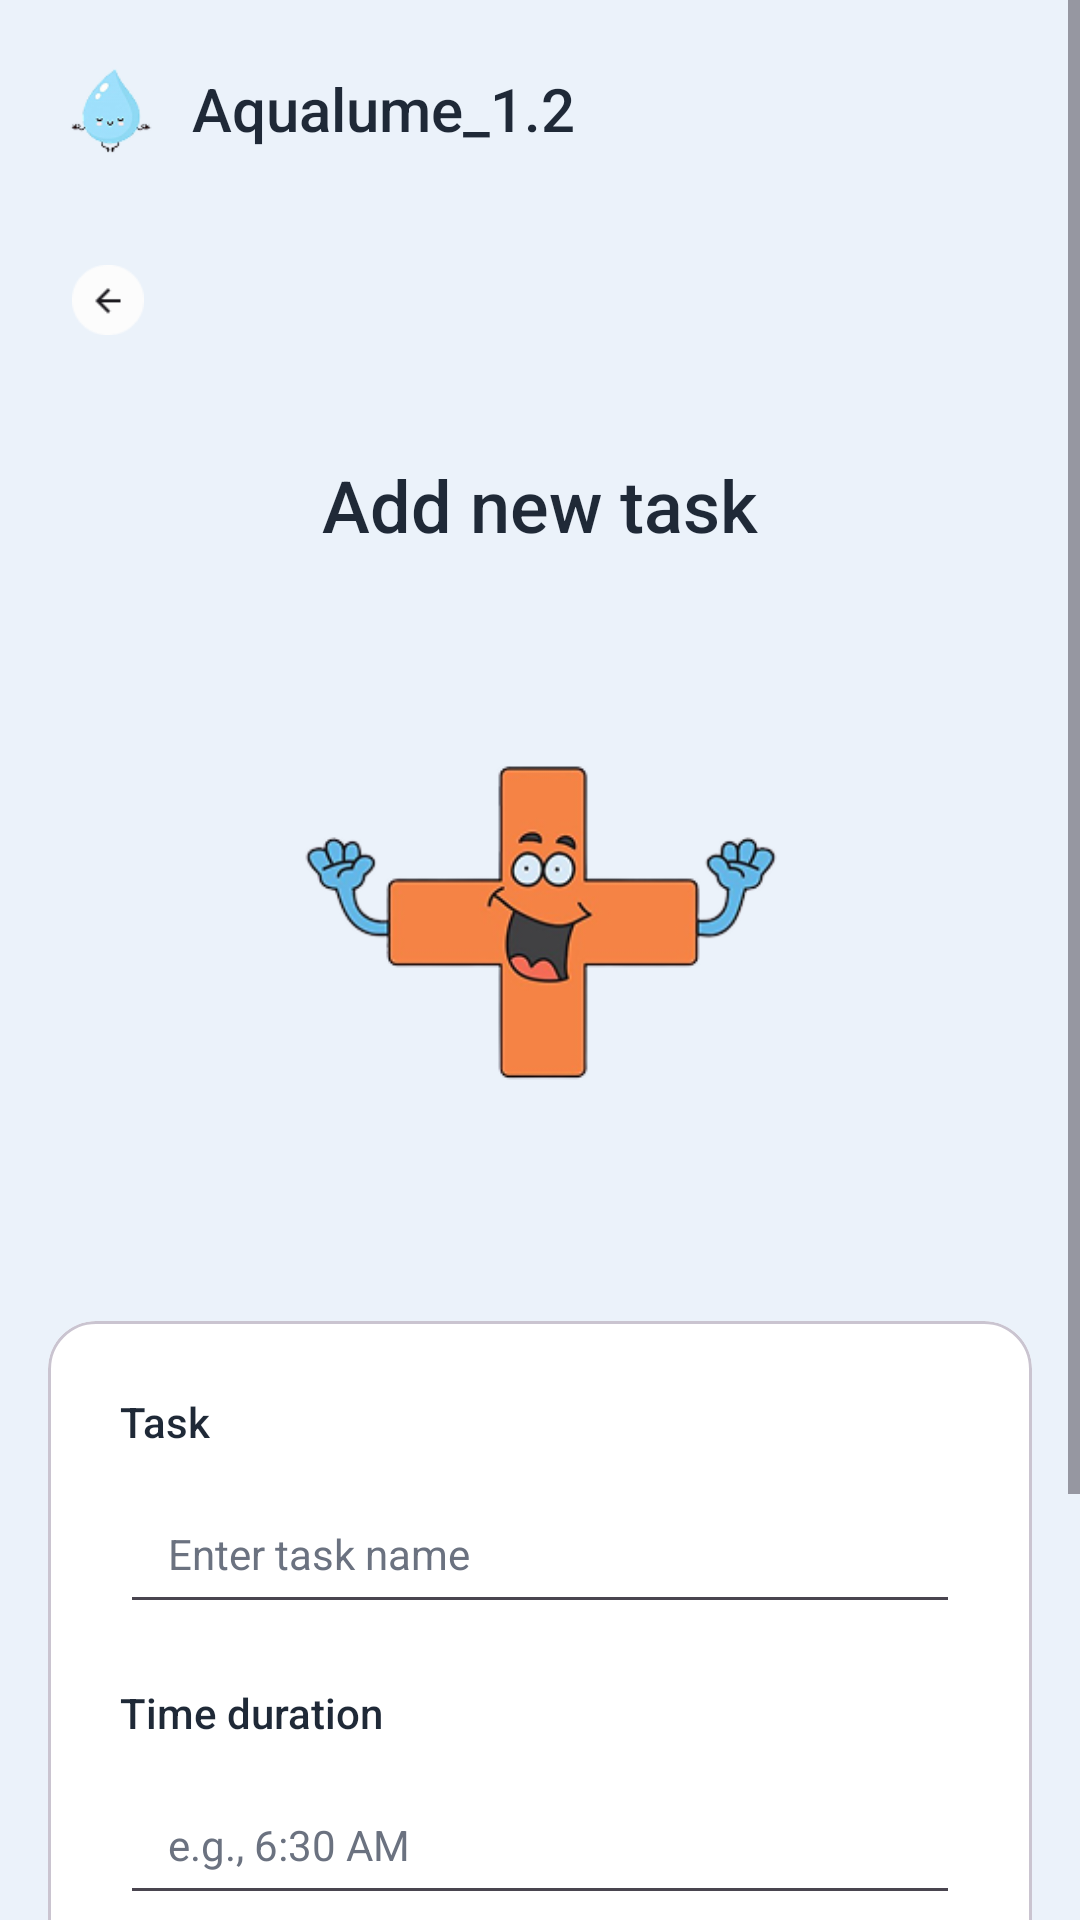

Reconstruct the res/layout file that produces this screen, plus the resources it refers to.
<!-- AndroidManifest.xml: application theme Theme.AqualumeDB -->
<!-- res/layout/fragment_add_task.xml -->
<?xml version="1.0" encoding="utf-8"?>
<ScrollView xmlns:android="http://schemas.android.com/apk/res/android"
    xmlns:app="http://schemas.android.com/apk/res-auto"
    android:layout_width="match_parent"
    android:layout_height="match_parent"
    android:background="@color/background"
    android:fillViewport="true">

    <androidx.constraintlayout.widget.ConstraintLayout
        android:layout_width="match_parent"
        android:layout_height="wrap_content"
        android:padding="16dp">

        
        <ImageView
            android:id="@+id/iv_logo"
            android:layout_width="40dp"
            android:layout_height="40dp"
            android:src="@drawable/logo"
            android:contentDescription="@string/app_name"
            app:layout_constraintStart_toStartOf="parent"
            app:layout_constraintTop_toTopOf="parent" />

        <TextView
            android:id="@+id/tv_app_name"
            android:layout_width="wrap_content"
            android:layout_height="wrap_content"
            android:text="@string/app_name"
            android:textSize="20sp"
            android:textColor="@color/primary_text"
            android:fontFamily="sans-serif-medium"
            android:layout_marginStart="8dp"
            app:layout_constraintBottom_toBottomOf="@id/iv_logo"
            app:layout_constraintStart_toEndOf="@id/iv_logo"
            app:layout_constraintTop_toTopOf="@id/iv_logo" />

        <ImageView
            android:id="@+id/iv_notification"
            android:layout_width="24dp"
            android:layout_height="24dp"
            android:layout_marginEnd="16dp"
            android:contentDescription="@string/notifications"
            android:src="@drawable/ic_notification"
            app:layout_constraintBottom_toBottomOf="@id/iv_logo"
            app:layout_constraintEnd_toStartOf="@id/iv_settings"
            app:layout_constraintTop_toTopOf="@id/iv_logo" />

        <ImageView
            android:id="@+id/iv_settings"
            android:layout_width="24dp"
            android:layout_height="24dp"
            android:contentDescription="@string/settings"
            android:src="@drawable/ic_settings"
            app:layout_constraintBottom_toBottomOf="@id/iv_logo"
            app:layout_constraintEnd_toEndOf="parent"
            app:layout_constraintTop_toTopOf="@id/iv_logo" />

        
        <ImageView
            android:id="@+id/iv_back"
            android:layout_width="40dp"
            android:layout_height="40dp"
            android:layout_marginTop="24dp"
            android:contentDescription="@string/back"
            android:padding="8dp"
            android:src="@drawable/ic_back"
            app:layout_constraintStart_toStartOf="parent"
            app:layout_constraintTop_toBottomOf="@id/iv_logo" />

        
        <TextView
            android:id="@+id/tv_title"
            android:layout_width="wrap_content"
            android:layout_height="wrap_content"
            android:layout_marginTop="32dp"
            android:text="@string/add_new_taskk"
            android:textSize="24sp"
            android:textColor="@color/primary_text"
            android:fontFamily="sans-serif-medium"
            app:layout_constraintEnd_toEndOf="parent"
            app:layout_constraintStart_toStartOf="parent"
            app:layout_constraintTop_toBottomOf="@id/iv_back" />

        
        <ImageView
            android:id="@+id/iv_task_illustration"
            android:layout_width="200dp"
            android:layout_height="200dp"
            android:layout_marginTop="24dp"
            android:contentDescription="@string/task_illustration"
            android:src="@drawable/addtask"
            app:layout_constraintEnd_toEndOf="parent"
            app:layout_constraintStart_toStartOf="parent"
            app:layout_constraintTop_toBottomOf="@id/tv_title" />

        
        <com.google.android.material.card.MaterialCardView
            android:id="@+id/card_input"
            android:layout_width="0dp"
            android:layout_height="wrap_content"
            android:layout_marginTop="32dp"
            app:cardCornerRadius="16dp"
            app:cardElevation="0dp"
            app:cardBackgroundColor="@color/white"
            app:layout_constraintEnd_toEndOf="parent"
            app:layout_constraintStart_toStartOf="parent"
            app:layout_constraintTop_toBottomOf="@id/iv_task_illustration">

            <LinearLayout
                android:layout_width="match_parent"
                android:layout_height="wrap_content"
                android:orientation="vertical"
                android:padding="24dp">

                
                <TextView
                    android:layout_width="wrap_content"
                    android:layout_height="wrap_content"
                    android:text="@string/taskn"
                    android:textSize="14sp"
                    android:textColor="@color/primary_text"
                    android:fontFamily="sans-serif-medium" />

                <EditText
                    android:id="@+id/et_task"
                    android:layout_width="match_parent"
                    android:layout_height="50dp"
                    android:layout_marginTop="8dp"

                    android:paddingStart="16dp"
                    android:paddingEnd="16dp"
                    android:hint="@string/enter_task_name"
                    android:textSize="14sp"
                    android:textColor="@color/primary_text"
                    android:textColorHint="@color/secondary_text"
                    android:inputType="text" />


                
                <TextView
                    android:layout_width="wrap_content"
                    android:layout_height="wrap_content"
                    android:layout_marginTop="20dp"
                    android:text="@string/time_durationn"
                    android:textSize="14sp"
                    android:textColor="@color/primary_text"
                    android:fontFamily="sans-serif-medium" />

                <EditText
                    android:id="@+id/et_time"
                    android:layout_width="match_parent"
                    android:layout_height="50dp"
                    android:layout_marginTop="8dp"

                    android:paddingStart="16dp"
                    android:paddingEnd="16dp"
                    android:hint="e.g., 6:30 AM"
                    android:textSize="14sp"
                    android:textColor="@color/primary_text"
                    android:textColorHint="@color/secondary_text"
                    android:inputType="text" />


                
                <Button
                    android:id="@+id/btn_save"
                    android:layout_width="wrap_content"
                    android:layout_height="48dp"
                    android:layout_gravity="end"
                    android:layout_marginTop="24dp"
                    android:backgroundTint="@color/bottom_nav_selector"
                    android:fontFamily="sans-serif-medium"
                    android:paddingStart="32dp"
                    android:paddingEnd="32dp"
                    android:text="@string/savet"
                    android:textColor="@color/white"
                    android:textSize="16sp"
                    app:cornerRadius="12dp" />

            </LinearLayout>

        </com.google.android.material.card.MaterialCardView>

        
        <TextView
            android:id="@+id/tv_customized_tasks"
            android:layout_width="wrap_content"
            android:layout_height="wrap_content"
            android:layout_marginTop="32dp"
            android:text="@string/customized_tasks"
            android:textSize="18sp"
            android:textColor="@color/primary_text"
            android:fontFamily="sans-serif-medium"
            app:layout_constraintStart_toStartOf="parent"
            app:layout_constraintTop_toBottomOf="@id/card_input" />

        
        <androidx.recyclerview.widget.RecyclerView
            android:id="@+id/rv_custom_tasks"
            android:layout_width="0dp"
            android:layout_height="wrap_content"
            android:layout_marginTop="16dp"
            android:nestedScrollingEnabled="false"
            app:layout_constraintEnd_toEndOf="parent"
            app:layout_constraintStart_toStartOf="parent"
            app:layout_constraintTop_toBottomOf="@id/tv_customized_tasks" />

    </androidx.constraintlayout.widget.ConstraintLayout>

</ScrollView>
<!-- resources referenced by this layout -->
<resources>
  <color name="background">#EBF2FA</color>
  <color name="bottom_nav_selector">#6BACE2</color>
  <color name="primary_text">#1F2937</color>
  <color name="secondary_text">#6B7280</color>
  <color name="white">#FFFFFFFF</color>
  <!-- drawable addtask: png bitmap (drawable, 25260 bytes) -->
  <!-- drawable ic_back: png bitmap (drawable, 941 bytes) -->
  <!-- drawable logo: png bitmap (drawable, 4577 bytes) -->
  <string name="add_new_taskk">Add new task</string>
  <string name="app_name">Aqualume_1.2</string>
  <string name="back">Back</string>
  <string name="customized_tasks">Customized tasks</string>
  <string name="enter_task_name">Enter task name</string>
  <string name="notifications">Notifications</string>
  <string name="savet">Save</string>
  <string name="settings">Settings</string>
  <string name="task_illustration">Task illustration</string>
  <string name="taskn">Task</string>
  <string name="time_durationn">Time duration</string>
  <style name="Theme.AqualumeDB" parent="Base.Theme.AqualumeDB" />
  <style name="Base.Theme.AqualumeDB" parent="Theme.Material3.DayNight.NoActionBar">
          
          
      </style>
</resources>
